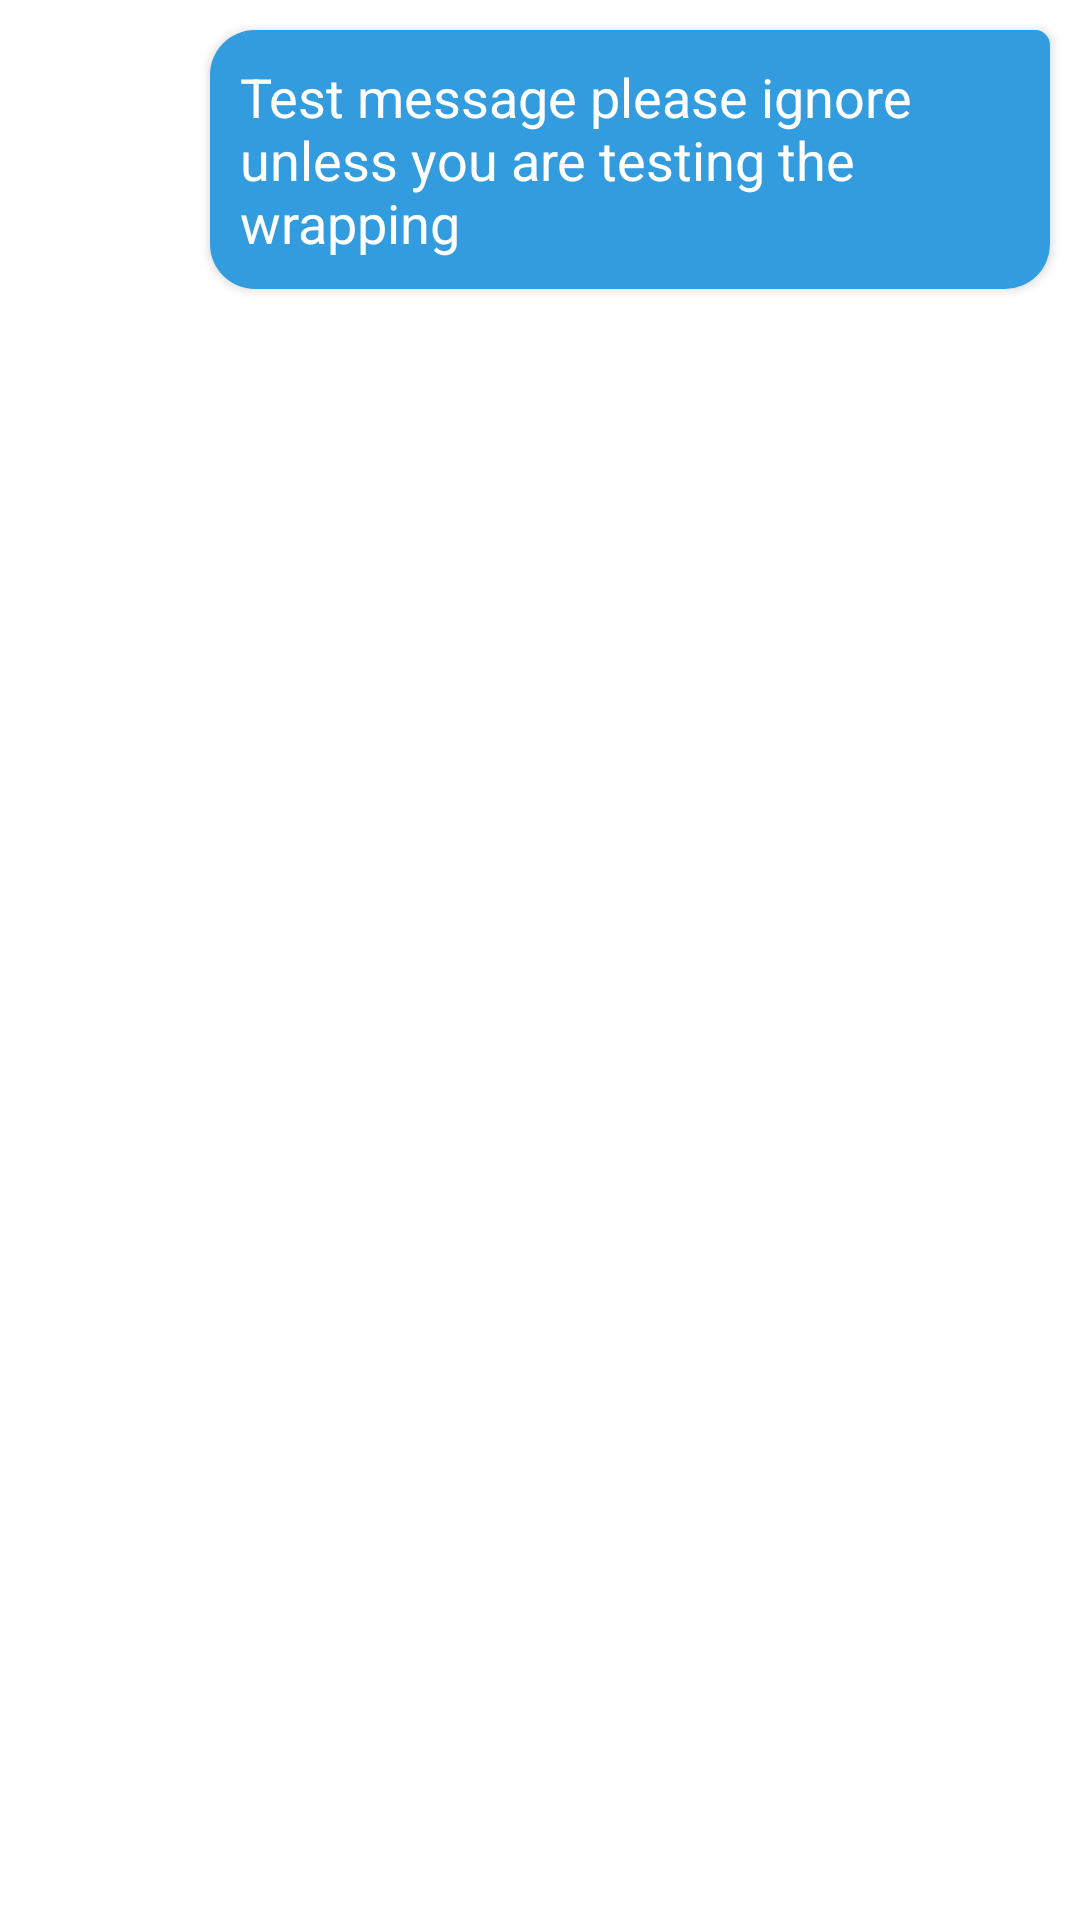

Android layout source for this screen:
<!-- AndroidManifest.xml: application theme Theme.WatsonTest -->
<!-- res/layout/send_message.xml -->
<?xml version="1.0" encoding="utf-8"?>
<RelativeLayout xmlns:android="http://schemas.android.com/apk/res/android"
    android:layout_width="match_parent"
    android:layout_height="wrap_content"
    android:paddingVertical="10dp"
    android:paddingRight="10dp"
    android:paddingLeft="70dp"
    android:clipToPadding="false">

    <TextView
        android:layout_width="wrap_content"
        android:layout_height="wrap_content"
        android:id="@+id/message_body"
        android:background="@drawable/send_bubble"
        android:textColor="#fff"
        android:padding="10dp"
        android:elevation="2dp"
        android:textSize="18dp"
        android:layout_alignParentRight="true"
        android:text="Test message please ignore unless you are testing the wrapping"
        />

</RelativeLayout>
<!-- resources referenced by this layout -->
<resources>
  <!-- drawable send_bubble (drawable-v24) -->
  <?xml version="1.0" encoding="utf-8"?>
  <shape xmlns:android="http://schemas.android.com/apk/res/android"
      android:shape="rectangle">
      <solid android:color="@color/colorPrimary" />
      
      
      <corners android:radius="15dp"/>
      <corners android:topRightRadius="5dp"/>
  </shape>
  <style name="Theme.WatsonTest" parent="Theme.MaterialComponents.DayNight.DarkActionBar">
          
          <item name="colorPrimary">@color/colorPrimary</item>
          <item name="colorPrimaryVariant">@color/colorPrimaryVariant</item>
          <item name="colorOnPrimary">@color/white</item>
          
          <item name="colorSecondary">@color/navigationBar</item>
          <item name="colorSecondaryVariant">@color/cardview_dark_background</item>
          <item name="colorOnSecondary">@color/black</item>
          
          <item name="android:statusBarColor" tools:targetApi="l">?attr/colorPrimaryVariant</item>
          
      </style>
  <color name="colorPrimary">#329CDF</color>
  <color name="colorPrimaryVariant">#E4E4E4</color>
  <color name="white">#FFFFFFFF</color>
  <color name="navigationBar">#E4E4E4</color>
  <color name="black">#FF000000</color>
</resources>
